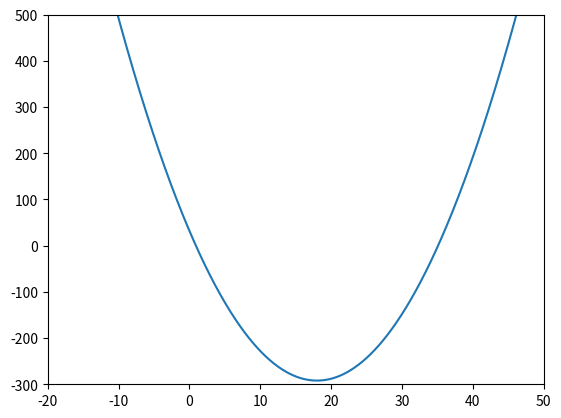

Write Python code to recreate this figure.
import numpy as np
import matplotlib.pyplot as plt

# plt.plot([-2, 2], [-2, 2], 'ro')
f = lambda x: x**2 - 36*x +32
x = np.linspace(-18, 100, 1000)
print(x)
y = [f(i) for i in x]
plt.axis([-20, 50, -300, 500])
plt.plot(x, y)
plt.show()
